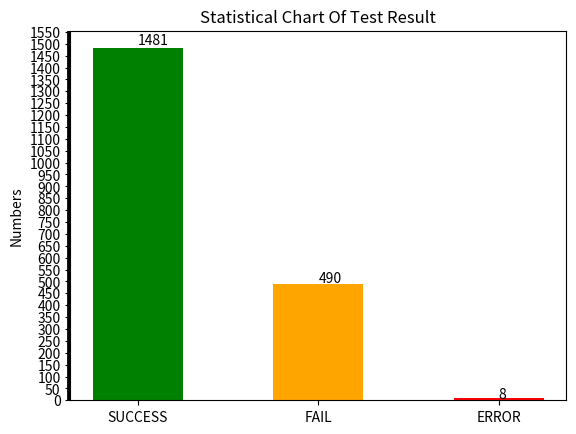

This figure's Python source:
# coding = utf-8
import numpy as np
from matplotlib import pyplot as plt
from matplotlib.ticker import MultipleLocator, Locator


def draw(data, filepath, labels=['SUCCESS', 'FAIL', 'ERROR']):
    width = 1
    index = np.linspace(1, 5, 3)  # 生成数列 开始，结束，个数
    fig = plt.figure(10)
    ax = fig.add_subplot(111)
    rects = ax.bar(index-width/2+0.5, data, width, color=['green', 'orange', 'red'])
    auto_label(rects)
    ax.set_xticks(index)  # X轴数组
    ax.set_xticklabels(labels)   # 设置X轴坐标文本
    ml = MultipleLocator(1)
    if data[0] > 200:
        ml = MultipleLocator(50)
    elif data[0] > 100:
        ml = MultipleLocator(20)
    elif data[0] > 20:
        ml = MultipleLocator(10)
    Locator.MAXTICKS = 2000
    ax.yaxis.set_major_locator(ml)  # 设置Y轴主坐标间隔
    ax.yaxis.set_minor_locator(MultipleLocator(1))  # 设置Y轴次坐标间隔
    ax.set_ylabel('Numbers')
    ax.set_title('Statistical Chart Of Test Result')  # 设置图表标题
    # plt.show()
    plt.savefig(filepath+'/chart.png')
    plt.close()


# 显示设置柱状条上数值
def auto_label(rects):
    for rect in rects:
        height = rect.get_height()
        plt.text(rect.get_x()+rect.get_width()/2, 1.01*height, '%s' % int(height))


if __name__ == '__main__':
    draw([1481, 490, 8], '.')
